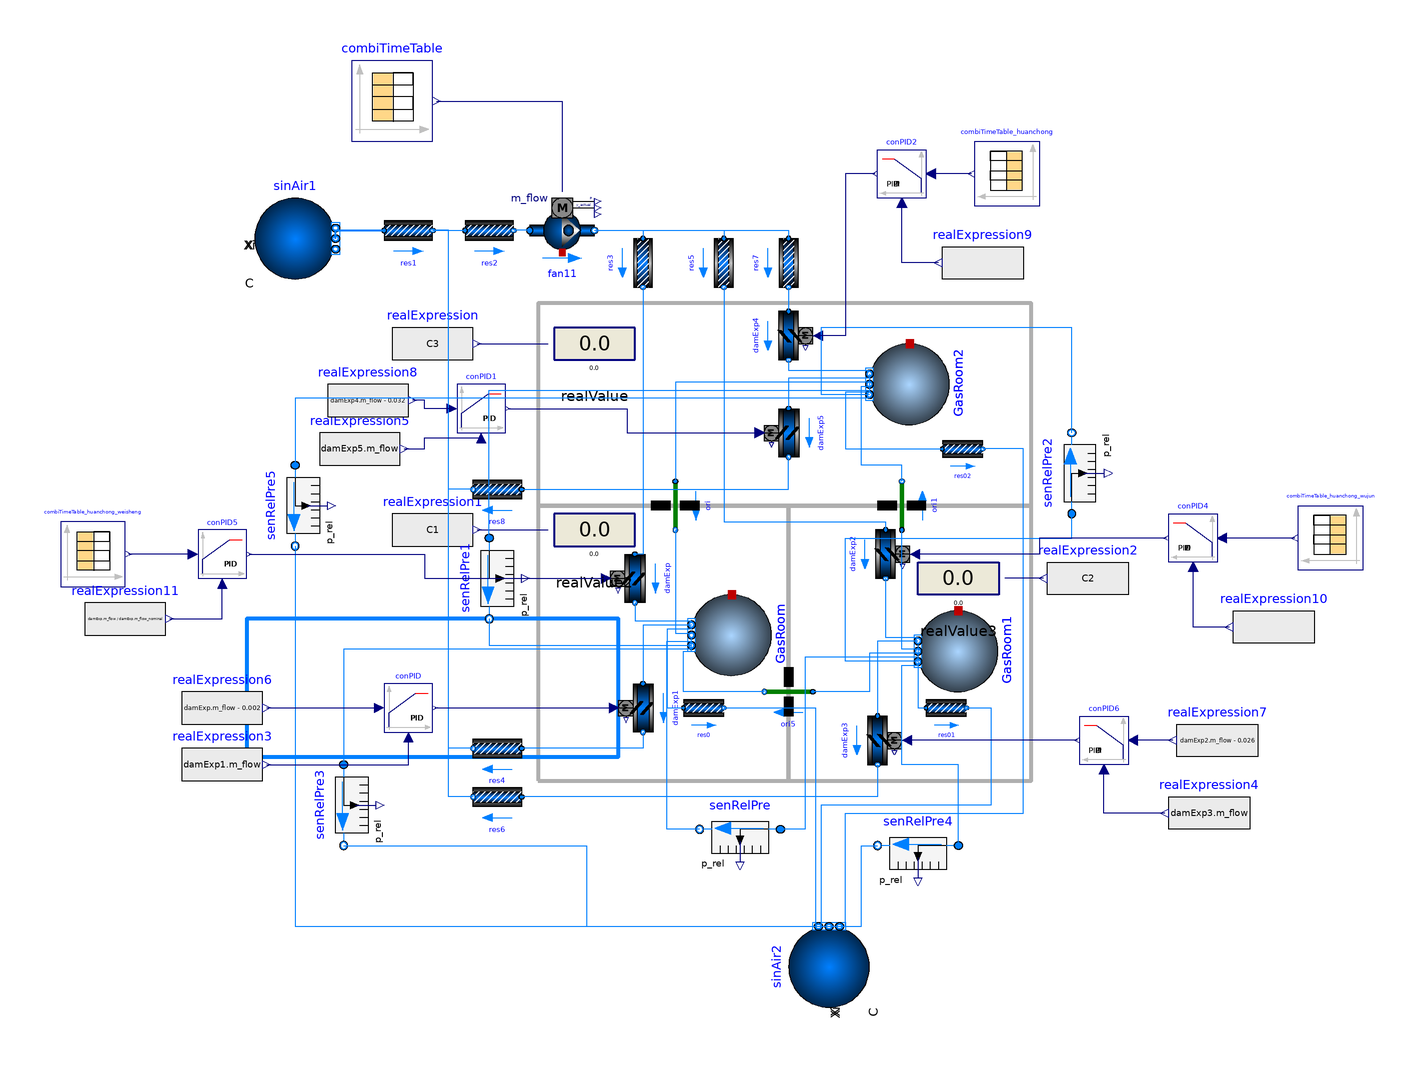

Above is the diagram view of the following Modelica model: its components placed by their Placement annotations and its connect equations drawn as lines.

model fbs_0523
     package Medium = Buildings.Media.Air;
     parameter Real G_p=654603*60 "PM generation rate for each person";
     parameter Real C_x=10^9 "PM concentration of the fresh air";
     parameter Real eta_z=0.95 "total filter efficiency";
     parameter Real eta_hp=0.9997 "filter efficiency of the inlet air";

    // parameter Real Q_h=res4.m_flow+res8.m_flow+res6.m_flow "Return air mass flow";
     parameter Real D=0 "PM dropt rate";

     Real C1 "PM concteration of the bio test room";
     Real C2 "PM concteration of the no-germ room";
     Real C3 "PM concteration of the huanchong room";
     Real C_s "pm of supply air";
     Real C_h "PM concentration of the return air";
     Real Q_h "Return air mass flow";
     Real G_s_1= G_p*combiTimeTable.y[2] "pm diffusion source per min";
     Real G_s_2= G_p*combiTimeTable.y[3] "pm diffusion source per min";
     Real G_s_3= G_p*combiTimeTable.y[4] "pm diffusion source per min";

    Buildings.Fluid.Sources.Boundary_pT sinAir1(
      nPorts=1,
      redeclare package Medium = Medium,
      p(displayUnit="bar") = 100000,
      T=293.15) "Sink for water circuit"
      annotation (Placement(transformation(extent={{-104,60},{-84,80}})));
    Buildings.Fluid.Movers.FlowControlled_m_flow fan11(
      addPowerToMedium=false,
      redeclare package Medium = Medium,
      dp_nominal=1900,
      m_flow_nominal=0.77)                        annotation (Placement(
          transformation(
          extent={{-8,-8},{8,8}},
          rotation=0,
          origin={-28,72})));
    Buildings.Fluid.Actuators.Dampers.Exponential damExp(
      redeclare package Medium = Medium,
      dpFixed_nominal=0,
      dpDamper_nominal=100,
      m_flow_nominal=0.237,
      riseTime=3)        annotation (Placement(transformation(
          extent={{6,-6},{-6,6}},
          rotation=90,
          origin={-10,-14})));
    Buildings.Fluid.MixingVolumes.MixingVolume GasRoom(
      energyDynamics=Modelica.Fluid.Types.Dynamics.FixedInitial,
      m_flow_nominal=10,
      nPorts=8,
      T_start=273.15 + 20,
      V=17.82,
      redeclare package Medium = Medium,
      p_start(displayUnit="bar"))
      annotation (Placement(transformation(extent={{-10,-10},{10,10}},
          rotation=-90,
          origin={14,-28})));
    Buildings.Fluid.Actuators.Dampers.Exponential damExp1(
      redeclare package Medium = Medium,
      dpFixed_nominal=0,
      dpDamper_nominal=100,
      riseTime=3,
      m_flow_nominal=0.235)
                         annotation (Placement(transformation(
          extent={{6,-6},{-6,6}},
          rotation=90,
          origin={-8,-46})));
    Buildings.Fluid.Sources.Boundary_pT sinAir2(
      redeclare package Medium = Medium,
      nPorts=6,
      p(displayUnit="bar") = 100000,
      T=293.15) "Sink for water circuit"
      annotation (Placement(transformation(extent={{10,10},{-10,-10}},
          rotation=-90,
          origin={38,-110})));
    Buildings.Fluid.FixedResistances.PressureDrop res1(
      from_dp=true,
      redeclare package Medium = Medium,
      dp_nominal=500,
      m_flow_nominal=0.06)
      annotation (Placement(transformation(extent={{-72,66},{-60,78}})));
    Buildings.Fluid.FixedResistances.PressureDrop res0(
      from_dp=true,
      redeclare package Medium = Medium,
      dp_nominal=30,
      m_flow_nominal=0.0136)
      annotation (Placement(transformation(extent={{2,-52},{12,-40}})));
    Buildings.Fluid.FixedResistances.PressureDrop res2(
      from_dp=true,
      redeclare package Medium = Medium,
      dp_nominal=900,
      m_flow_nominal=0.77)
      annotation (Placement(transformation(extent={{-52,66},{-40,78}})));
    Buildings.Fluid.MixingVolumes.MixingVolume GasRoom1(
      energyDynamics=Modelica.Fluid.Types.Dynamics.FixedInitial,
      m_flow_nominal=10,
      nPorts=8,
      T_start=273.15 + 20,
      redeclare package Medium = Medium,
      p_start(displayUnit="bar"),
      V=18.6)
      annotation (Placement(transformation(extent={{-10,-10},{10,10}},
          rotation=-90,
          origin={70,-32})));
    Buildings.Fluid.Actuators.Dampers.Exponential damExp2(
      redeclare package Medium = Medium,
      dpFixed_nominal=0,
      dpDamper_nominal=100,
      riseTime=3,
      m_flow_nominal=0.24)
                         annotation (Placement(transformation(
          extent={{6,6},{-6,-6}},
          rotation=90,
          origin={52,-8})));
    Buildings.Fluid.Actuators.Dampers.Exponential damExp3(
      redeclare package Medium = Medium,
      dpFixed_nominal=0,
      dpDamper_nominal=100,
      riseTime=3,
      m_flow_nominal=0.214)
                         annotation (Placement(transformation(
          extent={{6,6},{-6,-6}},
          rotation=90,
          origin={50,-54})));
    Buildings.Fluid.FixedResistances.PressureDrop res01(
      from_dp=true,
      redeclare package Medium = Medium,
      dp_nominal=40,
      m_flow_nominal=0.0142)
      annotation (Placement(transformation(extent={{62,-52},{72,-40}})));
    Buildings.Fluid.FixedResistances.PressureDrop res3(
      from_dp=true,
      redeclare package Medium = Medium,
      dp_nominal=370,
      m_flow_nominal=0.237)
      annotation (Placement(transformation(extent={{-6,-6},{6,6}},
          rotation=-90,
          origin={-8,64})));
    Buildings.Fluid.FixedResistances.PressureDrop res4(
      from_dp=true,
      redeclare package Medium = Medium,
      dp_nominal=430,
      m_flow_nominal=0.235)
                           annotation (Placement(transformation(
          extent={{6,-6},{-6,6}},
          rotation=0,
          origin={-44,-56})));
    Buildings.Fluid.FixedResistances.PressureDrop res5(
      from_dp=true,
      redeclare package Medium = Medium,
      dp_nominal=360,
      m_flow_nominal=0.24)
      annotation (Placement(transformation(extent={{-6,-6},{6,6}},
          rotation=-90,
          origin={12,64})));
    Buildings.Fluid.FixedResistances.PressureDrop res6(
      from_dp=true,
      redeclare package Medium = Medium,
      dp_nominal=440,
      m_flow_nominal=0.214)
                           annotation (Placement(transformation(
          extent={{6,-6},{-6,6}},
          rotation=0,
          origin={-44,-68})));
    Buildings.Fluid.MixingVolumes.MixingVolume GasRoom2(
      energyDynamics=Modelica.Fluid.Types.Dynamics.FixedInitial,
      m_flow_nominal=10,
      nPorts=8,
      T_start=273.15 + 20,
      redeclare package Medium = Medium,
      p_start(displayUnit="bar"),
      V=21.1)
      annotation (Placement(transformation(extent={{-10,-10},{10,10}},
          rotation=-90,
          origin={58,34})));
    Buildings.Fluid.FixedResistances.PressureDrop res7(
      from_dp=true,
      redeclare package Medium = Medium,
      dp_nominal=365,
      m_flow_nominal=0.293)
      annotation (Placement(transformation(extent={{-6,-6},{6,6}},
          rotation=-90,
          origin={28,64})));
    Buildings.Fluid.Actuators.Dampers.Exponential damExp4(
      redeclare package Medium = Medium,
      dpFixed_nominal=0,
      dpDamper_nominal=100,
      m_flow_nominal=0.293,
      riseTime=3)        annotation (Placement(transformation(
          extent={{6,6},{-6,-6}},
          rotation=90,
          origin={28,46})));
    Buildings.Fluid.FixedResistances.PressureDrop res02(
      from_dp=true,
      redeclare package Medium = Medium,
      dp_nominal=35,
      m_flow_nominal=0.032)
      annotation (Placement(transformation(extent={{66,12},{76,24}})));
    Buildings.Fluid.Actuators.Dampers.Exponential damExp5(
      redeclare package Medium = Medium,
      dpFixed_nominal=0,
      dpDamper_nominal=100,
      riseTime=3,
      m_flow_nominal=0.261)
                         annotation (Placement(transformation(
          extent={{6,-6},{-6,6}},
          rotation=90,
          origin={28,22})));
    Buildings.Airflow.Multizone.Orifice ori(redeclare package Medium = Medium, A=0.004222)
      annotation (Placement(transformation(
          extent={{-6,6},{6,-6}},
          rotation=-90,
          origin={0,4})));
    Buildings.Airflow.Multizone.Orifice ori1(redeclare package Medium = Medium, A=
          0.004222)
               annotation (Placement(transformation(
          extent={{6,6},{-6,-6}},
          rotation=-90,
          origin={56,4})));
    Buildings.Airflow.Multizone.Orifice ori5(redeclare package Medium = Medium, A=
          0.00078)
               annotation (Placement(transformation(
          extent={{-6,6},{6,-6}},
          rotation=180,
          origin={28,-42})));

    Modelica.Blocks.Sources.CombiTimeTable combiTimeTable(smoothness=Modelica.Blocks.Types.Smoothness.ConstantSegments, table=[0,
          0.231,0,0,0; 3600,0.231,0,0,0; 7200,0.231,0,0,0; 10800,0.231,0,0,0;
          14400,0.231,0,0,0; 18000,0.231,0,0,0; 21600,0.231,0,0,0; 25200,0.231,0,
          0,0; 28800,0.4209,0,0,0; 28860,0.4209,0,0,1.5; 28920,0.4209,0,0,3;
          28980,0.4209,0,0,2.5; 29040,0.4209,0,0,2.2; 29100,0.4209,0,0,1.8; 29160,
          0.4209,0,0,1.7; 29220,0.4209,0,0,1.65; 30600,0.424933333,0,0,0; 30660,
          0.424933333,0.5,1,0; 30720,0.424933333,1,2,0; 30780,0.424933333,
          0.833333333,1.666666667,0; 30840,0.424933333,0.733333333,1.466666667,0;
          30900,0.424933333,0.6,1.2,0; 30960,0.424933333,0.566666667,1.133333333,
          0; 31020,0.424933333,0.55,1.1,0; 32400,0.424933333,0.55,1.1,0; 36000,
          0.4648,0.55,1.1,0; 36060,0.4648,0.55,1.1,0.5; 36120,0.4648,0.55,1.1,1;
          36180,0.4648,0.55,1.1,0.833333333; 36240,0.4648,0.55,1.1,0.733333333;
          36300,0.4648,0.55,1.1,0.6; 36360,0.4648,0.55,1.1,0.566666667; 36420,
          0.4648,0.55,1.1,0.55; 37800,0.424933333,0.55,1.1,0; 39600,0.424933333,
          0.55,1.1,0; 43200,0.614833333,0,0,0; 43260,0.4209,0,0,1.5; 43320,0.4209,
          0,0,3; 43380,0.4209,0,0,2.5; 43440,0.4209,0,0,2.2; 43500,0.4209,0,0,1.8;
          43560,0.4209,0,0,1.7; 43620,0.4209,0,0,1.65; 45000,0.231,0,0,0; 48600,
          0.424933333,0.6,0.5,0; 48660,0.424933333,1.7,1,0; 48720,0.424933333,
          1.666666667,0.833333333,0; 48780,0.424933333,1.466666667,0.733333333,0;
          48840,0.424933333,1.2,0.6,0; 48900,0.424933333,1.133333333,0.566666667,
          0; 48960,0.424933333,1.1,0.55,0; 49020,0.424933333,1.1,0.55,0; 50400,
          0.424933333,1.1,0.55,0; 54000,0.4648,1.1,0.55,0; 54060,0.4648,1.1,0.55,
          0.5; 54120,0.4648,1.1,0.55,0.8; 54180,0.4648,1.1,0.55,0.733333333;
          54240,0.4648,1.1,0.55,0.733333333; 54300,0.4648,1.1,0.55,0.6; 54360,
          0.4648,1.1,0.55,0.566666667; 54420,0.4648,1.1,0.55,0.55; 55800,
          0.424933333,1.1,0.55,0; 57600,0.424933333,1.1,0.55,0; 61200,0.424933333,
          1.1,0.55,0; 64800,0.614833333,0,0,0; 64860,0.4209,0,0,1.5; 64920,0.4209,
          0,0,3; 64980,0.4209,0,0,2.5; 65040,0.4209,0,0,2.2; 65100,0.4209,0,0,1.8;
          65160,0.4209,0,0,1.7; 65220,0.4209,0,0,1.65; 66600,0.231,0,0,0; 68400,
          0.231,0,0,0; 72000,0.231,0,0,0; 75600,0.231,0,0,0; 79200,0.231,0,0,0;
          82800,0.231,0,0,0])
      annotation (Placement(transformation(extent={{-80,94},{-60,114}})));
    Modelica.Blocks.Interaction.Show.RealValue realValue
      annotation (Placement(transformation(extent={{-30,34},{-10,54}})));
    Modelica.Blocks.Sources.RealExpression realExpression(y=C3)
      annotation (Placement(transformation(extent={{-70,34},{-50,54}})));
    Modelica.Blocks.Sources.RealExpression realExpression1(y=C1)
      annotation (Placement(transformation(extent={{-70,-12},{-50,8}})));
    Modelica.Blocks.Interaction.Show.RealValue realValue2
      annotation (Placement(transformation(extent={{-30,-12},{-10,8}})));
    Modelica.Blocks.Sources.RealExpression realExpression2(y=C2)
      annotation (Placement(transformation(extent={{112,-24},{92,-4}})));
    Modelica.Blocks.Interaction.Show.RealValue realValue3
      annotation (Placement(transformation(extent={{80,-24},{60,-4}})));
    Buildings.Fluid.Sensors.RelativePressure senRelPre(redeclare package Medium = Medium)
      annotation (Placement(transformation(extent={{26,-86},{6,-66}})));
    Buildings.Fluid.Sensors.RelativePressure senRelPre1(redeclare package
        Medium =                                                                   Medium)
      annotation (Placement(transformation(
          extent={{10,-10},{-10,10}},
          rotation=90,
          origin={-46,-14})));
    Buildings.Fluid.Sensors.RelativePressure senRelPre2(redeclare package
        Medium =                                                                   Medium)
      annotation (Placement(transformation(
          extent={{-10,-10},{10,10}},
          rotation=90,
          origin={98,12})));
    Buildings.Fluid.Sensors.RelativePressure senRelPre3(redeclare package
        Medium =                                                                   Medium)
      annotation (Placement(transformation(
          extent={{10,-10},{-10,10}},
          rotation=90,
          origin={-82,-70})));
    Buildings.Controls.Continuous.LimPID conPID(
      controllerType=Modelica.Blocks.Types.SimpleController.PID,
      Ti=15,
      yMax=1,
      yMin=0,
      reverseAction=false,
      k=50,
      Td=10)
      annotation (Placement(transformation(extent={{-72,-52},{-60,-40}})));
    Modelica.Blocks.Sources.RealExpression realExpression4(y=damExp3.m_flow)
      annotation (Placement(transformation(extent={{142,-82},{122,-62}})));
    Buildings.Fluid.Sensors.RelativePressure senRelPre4(
                                                       redeclare package Medium = Medium)
      annotation (Placement(transformation(extent={{70,-90},{50,-70}})));
    Modelica.Blocks.Sources.RealExpression realExpression5(y=damExp5.m_flow)
      annotation (Placement(transformation(extent={{-88,8},{-68,28}})));
    Buildings.Fluid.Sensors.RelativePressure senRelPre5(
                                                       redeclare package Medium = Medium)
      annotation (Placement(transformation(extent={{10,-10},{-10,10}},
          rotation=90,
          origin={-94,4})));
    Modelica.Blocks.Sources.RealExpression realExpression6(y=damExp.m_flow -
          0.002)
      annotation (Placement(transformation(extent={{-122,-56},{-102,-36}})));
    Modelica.Blocks.Sources.RealExpression realExpression7(y=damExp2.m_flow -
          0.026)
      annotation (Placement(transformation(extent={{144,-64},{124,-44}})));
    Modelica.Blocks.Sources.RealExpression realExpression8(y=damExp4.m_flow -
          0.032)
      annotation (Placement(transformation(extent={{-86,20},{-66,40}})));
    Modelica.Blocks.Sources.CombiTimeTable combiTimeTable_huanchong(smoothness=
          Modelica.Blocks.Types.Smoothness.ConstantSegments, table=[0,0.3; 3600,
          0.3; 7200,0.3; 10800,0.3; 14400,0.3; 18000,0.3; 21600,0.3; 25200,0.3;
          28800,0.947386364; 28860,0.947386364; 28920,0.947386364; 28980,
          0.947386364; 29040,0.947386364; 29100,0.947386364; 29160,0.947386364;
          29220,0.947386364; 30600,0.3; 30660,0.3; 30720,0.3; 30780,0.3; 30840,
          0.3; 30900,0.3; 30960,0.3; 31020,0.3; 32400,0.3; 36000,0.435909091;
          36060,0.435909091; 36120,0.435909091; 36180,0.435909091; 36240,
          0.435909091; 36300,0.435909091; 36360,0.435909091; 36420,0.435909091;
          37800,0.3; 39600,0.3; 43200,0.947386364; 43260,0.947386364; 43320,
          0.947386364; 43380,0.947386364; 43440,0.947386364; 43500,0.947386364;
          43560,0.947386364; 43620,0.947386364; 45000,0.3; 48600,0.3; 48660,0.3;
          48720,0.3; 48780,0.3; 48840,0.3; 48900,0.3; 48960,0.3; 49020,0.3; 50400,
          0.3; 54000,0.435909091; 54060,0.435909091; 54120,0.435909091; 54180,
          0.435909091; 54240,0.435909091; 54300,0.435909091; 54360,0.435909091;
          54420,0.435909091; 55800,0.3; 57600,0.3; 61200,0.3; 64800,0.947386364;
          64860,0.947386364; 64920,0.947386364; 64980,0.947386364; 65040,
          0.947386364; 65100,0.947386364; 65160,0.947386364; 65220,0.947386364;
          66600,0.3; 68400,0.3; 72000,0.3; 75600,0.3; 79200,0.3; 82800,0.3])
      annotation (Placement(transformation(extent={{90,78},{74,94}})));
    Modelica.Blocks.Sources.CombiTimeTable combiTimeTable_huanchong_weisheng(
        smoothness=Modelica.Blocks.Types.Smoothness.ConstantSegments, table=[0,
          0.3; 3600,0.3; 7200,0.3; 10800,0.3; 14400,0.3; 18000,0.3; 21600,0.3;
          25200,0.3; 28800,0.3; 28860,0.3; 28920,0.3; 28980,0.3; 29040,0.3; 29100,
          0.3; 29160,0.3; 29220,0.3; 30600,0.54028169; 30660,0.54028169; 30720,
          0.54028169; 30780,0.54028169; 30840,0.54028169; 30900,0.54028169; 30960,
          0.54028169; 31020,0.54028169; 32400,0.54028169; 36000,0.54028169; 36060,
          0.54028169; 36120,0.54028169; 36180,0.54028169; 36240,0.54028169; 36300,
          0.54028169; 36360,0.54028169; 36420,0.54028169; 37800,0.54028169; 39600,
          0.54028169; 43200,0.54028169; 43260,0.3; 43320,0.3; 43380,0.3; 43440,
          0.3; 43500,0.3; 43560,0.3; 43620,0.3; 45000,0.3; 48600,0.883380282;
          48660,0.883380282; 48720,0.883380282; 48780,0.883380282; 48840,
          0.883380282; 48900,0.883380282; 48960,0.883380282; 49020,0.883380282;
          50400,0.883380282; 54000,0.883380282; 54060,0.883380282; 54120,
          0.883380282; 54180,0.883380282; 54240,0.883380282; 54300,0.883380282;
          54360,0.883380282; 54420,0.883380282; 55800,0.883380282; 57600,
          0.883380282; 61200,0.883380282; 64800,0.883380282; 64860,0.3; 64920,0.3;
          64980,0.3; 65040,0.3; 65100,0.3; 65160,0.3; 65220,0.3; 66600,0.3; 68400,
          0.3; 72000,0.3; 75600,0.3; 79200,0.3; 82800,0.3])
      annotation (Placement(transformation(extent={{-152,-16},{-136,0}})));
    Modelica.Blocks.Sources.CombiTimeTable combiTimeTable_huanchong_wujun(
        smoothness=Modelica.Blocks.Types.Smoothness.ConstantSegments, table=[0,
          0.3; 3600,0.3; 7200,0.3; 10800,0.3; 14400,0.3; 18000,0.3; 21600,0.3;
          25200,0.3; 28800,0.3; 28860,0.3; 28920,0.3; 28980,0.3; 29040,0.3; 29100,
          0.3; 29160,0.3; 29220,0.3; 30600,0.871111111; 30660,0.871111111; 30720,
          0.871111111; 30780,0.871111111; 30840,0.871111111; 30900,0.871111111;
          30960,0.871111111; 31020,0.871111111; 32400,0.871111111; 36000,
          0.871111111; 36060,0.871111111; 36120,0.871111111; 36180,0.871111111;
          36240,0.871111111; 36300,0.871111111; 36360,0.871111111; 36420,
          0.871111111; 37800,0.871111111; 39600,0.871111111; 43200,0.871111111;
          43260,0.3; 43320,0.3; 43380,0.3; 43440,0.3; 43500,0.3; 43560,0.3; 43620,
          0.3; 45000,0.3; 48600,0.532777778; 48660,0.532777778; 48720,0.532777778;
          48780,0.532777778; 48840,0.532777778; 48900,0.532777778; 48960,
          0.532777778; 49020,0.532777778; 50400,0.532777778; 54000,0.532777778;
          54060,0.532777778; 54120,0.532777778; 54180,0.532777778; 54240,
          0.532777778; 54300,0.532777778; 54360,0.532777778; 54420,0.532777778;
          55800,0.532777778; 57600,0.532777778; 61200,0.532777778; 64800,
          0.532777778; 64860,0.3; 64920,0.3; 64980,0.3; 65040,0.3; 65100,0.3;
          65160,0.3; 65220,0.3; 66600,0.3; 68400,0.3; 72000,0.3; 75600,0.3; 79200,
          0.3; 82800,0.3])
      annotation (Placement(transformation(extent={{170,-12},{154,4}})));
    Buildings.Controls.Continuous.LimPID conPID2(
      controllerType=Modelica.Blocks.Types.SimpleController.PID,
      yMax=1,
      yMin=0,
      reverseAction=false,
      k=150,
      Ti=30,
      Td=5)
      annotation (Placement(transformation(extent={{62,80},{50,92}})));
    Modelica.Blocks.Sources.RealExpression realExpression9(y=damExp4.m_flow/
          damExp4.m_flow_nominal)
      annotation (Placement(transformation(extent={{86,54},{66,74}})));
    Modelica.Blocks.Sources.RealExpression realExpression10(y=damExp2.m_flow/
          damExp2.m_flow_nominal)
      annotation (Placement(transformation(extent={{158,-36},{138,-16}})));
    Buildings.Controls.Continuous.LimPID conPID4(
      controllerType=Modelica.Blocks.Types.SimpleController.PID,
      yMax=1,
      yMin=0,
      reverseAction=false,
      Td=5,
      k=100,
      Ti=50)
      annotation (Placement(transformation(extent={{134,-10},{122,2}})));
    Modelica.Blocks.Sources.RealExpression realExpression11(y=damExp.m_flow/
          damExp.m_flow_nominal)
      annotation (Placement(transformation(extent={{-146,-34},{-126,-14}})));
    Buildings.Controls.Continuous.LimPID conPID5(
      controllerType=Modelica.Blocks.Types.SimpleController.PID,
      yMax=1,
      yMin=0,
      reverseAction=false,
      Td=5,
      k=150,
      Ti=30)
      annotation (Placement(transformation(extent={{-118,-14},{-106,-2}})));
    Modelica.Blocks.Sources.RealExpression realExpression3(y=damExp1.m_flow)
      annotation (Placement(transformation(extent={{-122,-70},{-102,-50}})));
    Buildings.Controls.Continuous.LimPID conPID6(
      controllerType=Modelica.Blocks.Types.SimpleController.PID,
      Ti=15,
      yMax=1,
      yMin=0,
      reverseAction=false,
      k=50,
      Td=10)
      annotation (Placement(transformation(extent={{112,-60},{100,-48}})));
    Buildings.Controls.Continuous.LimPID conPID1(
      controllerType=Modelica.Blocks.Types.SimpleController.PID,
      yMax=1,
      yMin=0,
      reverseAction=false,
      k=40,
      Ti=50,
      Td=1)
      annotation (Placement(transformation(extent={{-54,22},{-42,34}})));
  equation

  public
    Buildings.Fluid.FixedResistances.PressureDrop res8(
      from_dp=true,
      redeclare package Medium = Medium,
      dp_nominal=435,
      m_flow_nominal=0.261)
                      annotation (Placement(transformation(
          extent={{6,-6},{-6,6}},
          rotation=0,
          origin={-44,8})));
  equation
    C_h= C1*res4.m_flow+C2*res6.m_flow+C3*res8.m_flow "PM concentration of the return air";
    Q_h=res4.m_flow+res8.m_flow+res6.m_flow "Return air mass flow";

    if res2.m_flow< 0.00001 then
      C_s =0;
    else
      C_s= (C_x*res1.m_flow+C_h*Q_h)*(1-eta_z)/res2.m_flow;
    end if;

    GasRoom.V*der(C1)= (G_s_1-D)+(res3.m_flow*C_s*(1-eta_hp)+C3*ori.m_flow+ori5.m_flow*C2-C1*res0.m_flow-res4.m_flow*C1)/1.2*3600;
    GasRoom1.V*der(C2)= (G_s_2-D)+(res5.m_flow*C_s*(1-eta_hp)-ori5.m_flow*C2-ori1.m_flow*C2-C2*res01.m_flow-res6.m_flow*C2)/1.2*3600;
    GasRoom2.V*der(C3)= (G_s_3-D)+(res7.m_flow*C_s*(1-eta_hp)+ ori1.m_flow*C2-ori.m_flow*C3-C3*res02.m_flow-res8.m_flow*C3)/1.2*3600;

    connect(sinAir1.ports[1], res1.port_a)
      annotation (Line(points={{-84,70},{-84,72},{-72,72}},
                                                     color={0,127,255},
        thickness=1));
    connect(damExp.port_b, GasRoom.ports[1]) annotation (Line(points={{-10,-20},{
            -10,-24.5},{4,-24.5}},          color={0,127,255}));
    connect(GasRoom.ports[2], damExp1.port_a) annotation (Line(points={{4,-25.5},
            {-8,-25.5},{-8,-40}}, color={0,127,255}));
    connect(GasRoom.ports[3], res0.port_a) annotation (Line(points={{4,-26.5},{
            -2,-26.5},{-2,-46},{2,-46}},                   color={0,127,255}));
    connect(res0.port_b, sinAir2.ports[1]) annotation (Line(points={{12,-46},{
            34.6667,-46},{34.6667,-100}},   color={0,127,255}));
    connect(res1.port_b, res2.port_a)
      annotation (Line(points={{-60,72},{-52,72}}, color={0,127,255}));
    connect(fan11.port_a, res2.port_b)
      annotation (Line(points={{-36,72},{-38,72},{-38,72},{-40,72}},
                                                   color={0,127,255}));
    connect(damExp2.port_b, GasRoom1.ports[1]) annotation (Line(points={{52,-14},
            {52,-28.5},{60,-28.5}},       color={0,127,255}));
    connect(GasRoom1.ports[2], damExp3.port_a) annotation (Line(points={{60,
            -29.5},{50,-29.5},{50,-48}},
                                color={0,127,255}));
    connect(GasRoom1.ports[3], res01.port_a) annotation (Line(points={{60,-30.5},
            {60,-46},{62,-46}},                             color={0,127,255}));
    connect(res01.port_b, sinAir2.ports[2]) annotation (Line(points={{72,-46},{78,
            -46},{78,-70},{36,-70},{36,-100}},    color={0,127,255}));
    connect(fan11.port_b, res3.port_a) annotation (Line(points={{-20,72},{-8,72},{-8,70}},
                           color={0,127,255}));
    connect(res3.port_b, damExp.port_a)
      annotation (Line(points={{-8,58},{-8,-8},{-10,-8}},
                                                    color={0,127,255}));
    connect(damExp1.port_b, res4.port_a) annotation (Line(points={{-8,-52},{-8,
            -56},{-38,-56}},     color={0,127,255}));
    connect(res4.port_b, res1.port_b) annotation (Line(points={{-50,-56},{-56,-56},{-56,72},
            {-60,72}},               color={0,127,255}));
    connect(fan11.port_b, res5.port_a) annotation (Line(points={{-20,72},{12,72},{12,70}},
                           color={0,127,255}));
    connect(res5.port_b, damExp2.port_a) annotation (Line(points={{12,58},{12,0},
            {52,0},{52,-2}},     color={0,127,255}));
    connect(damExp3.port_b, res6.port_a) annotation (Line(points={{50,-60},{50,
            -68},{-38,-68}}, color={0,127,255}));
    connect(res6.port_b, res2.port_a) annotation (Line(points={{-50,-68},{-56,-68},{-56,72},
            {-52,72}},               color={0,127,255}));
    connect(fan11.port_b, res7.port_a) annotation (Line(points={{-20,72},{28,72},{28,70}},
                                                 color={0,127,255}));
    connect(res7.port_b, damExp4.port_a) annotation (Line(points={{28,58},{28,52}},
                                                         color={0,127,255}));
    connect(damExp4.port_b, GasRoom2.ports[1]) annotation (Line(points={{28,40},
            {28,37.5},{48,37.5}},                                    color={0,
            127,255}));
    connect(GasRoom2.ports[2], res02.port_a) annotation (Line(points={{48,36.5},
            {48,32},{42,32},{42,18},{66,18}},        color={0,127,255}));
    connect(sinAir2.ports[3], res02.port_b) annotation (Line(points={{37.3333,
            -100},{42,-100},{42,-72},{86,-72},{86,18},{76,18}}, color={0,127,
            255}));
    connect(GasRoom2.ports[3], damExp5.port_a) annotation (Line(points={{48,35.5},
            {28,35.5},{28,28}},                                    color={0,127,
            255}));
    connect(res8.port_a, damExp5.port_b) annotation (Line(points={{-38,8},{28,8},
            {28,16}},                       color={0,127,255}));
    connect(res8.port_b, res1.port_b) annotation (Line(points={{-50,8},{-56,8},{-56,72},{-60,
            72}},               color={0,127,255}));
    connect(GasRoom2.ports[4], ori.port_a) annotation (Line(points={{48,34.5},{
            0,34.5},{0,10}}, color={0,127,255}));
    connect(ori.port_b, GasRoom.ports[4]) annotation (Line(points={{0,-2},{0,
            -27.5},{4,-27.5}},
                          color={0,127,255}));
    connect(GasRoom1.ports[4], ori1.port_a) annotation (Line(points={{60,-31.5},
            {56,-31.5},{56,-2}},
                             color={0,127,255}));
    connect(ori1.port_b, GasRoom2.ports[5]) annotation (Line(points={{56,10},{
            56,14},{46,14},{46,33.5},{48,33.5}},
                                          color={0,127,255}));
    connect(GasRoom1.ports[5], ori5.port_a) annotation (Line(points={{60,-32.5},
            {48,-32.5},{48,-42},{34,-42}},
                                      color={0,127,255}));
    connect(ori5.port_b, GasRoom.ports[5]) annotation (Line(points={{22,-42},{2,
            -42},{2,-32},{4,-32},{4,-28.5}},       color={0,127,255}));
    connect(realExpression.y, realValue.numberPort)
      annotation (Line(points={{-49,44},{-31.5,44}}, color={0,0,127}));
    connect(realExpression1.y, realValue2.numberPort)
      annotation (Line(points={{-49,-2},{-31.5,-2}}, color={0,0,127}));
    connect(realExpression2.y, realValue3.numberPort)
      annotation (Line(points={{91,-14},{81.5,-14}}, color={0,0,127}));
    connect(senRelPre.port_b, GasRoom.ports[6]) annotation (Line(points={{6,-76},
            {-2,-76},{-2,-29.5},{4,-29.5}},
                                     color={0,127,255}));
    connect(GasRoom1.ports[6], senRelPre.port_a) annotation (Line(points={{60,
            -33.5},{32,-33.5},{32,-76},{26,-76}},
                                          color={0,127,255}));
    connect(senRelPre1.port_b, GasRoom.ports[7]) annotation (Line(points={{-46,-24},
            {-46,-30.5},{4,-30.5}},
                           color={0,127,255}));
    connect(senRelPre1.port_a, GasRoom2.ports[6]) annotation (Line(points={{-46,-4},
            {-46,-4},{-46,16},{-46,16},{-46,32.5},{48,32.5}},
                                                           color={0,127,255}));
    connect(GasRoom1.ports[7], senRelPre2.port_a) annotation (Line(points={{60,
            -34.5},{42,-34.5},{42,-4},{98,-4},{98,2}},
                                               color={0,127,255}));
    connect(senRelPre2.port_b, GasRoom2.ports[7]) annotation (Line(points={{98,22},
            {98,48},{36,48},{36,31.5},{48,31.5}},
                                               color={0,127,255}));
    connect(GasRoom.ports[8], senRelPre3.port_a) annotation (Line(points={{4,
            -31.5},{-82,-31.5},{-82,-60}}, color={0,127,255}));
    connect(senRelPre3.port_b, sinAir2.ports[4])
      annotation (Line(points={{-82,-80},{-22,-80},{-22,-100},{38.6667,-100}},
                                                         color={0,127,255}));
    connect(sinAir2.ports[5], senRelPre4.port_b)
      annotation (Line(points={{40,-100},{46,-100},{46,-80},{50,-80}},
                                                   color={0,127,255}));
    connect(senRelPre4.port_a, GasRoom1.ports[8]) annotation (Line(points={{70,
            -80},{70,-60},{56,-60},{56,-35.5},{60,-35.5}}, color={0,127,255}));
    connect(GasRoom2.ports[8], senRelPre5.port_a) annotation (Line(points={{48,
            30.5},{-94,30.5},{-94,14}}, color={0,127,255}));
    connect(senRelPre5.port_b, sinAir2.ports[6]) annotation (Line(points={{-94,-6},
            {-94,-100},{41.3333,-100}},   color={0,127,255}));
    connect(combiTimeTable.y[1], fan11.m_flow_in) annotation (Line(points={{-59,104},
            {-28,104},{-28,81.6}},                               color={0,0,127}));
    connect(combiTimeTable_huanchong.y[1], conPID2.u_s)
      annotation (Line(points={{73.2,86},{63.2,86}}, color={0,0,127}));
    connect(realExpression9.y, conPID2.u_m)
      annotation (Line(points={{65,64},{56,64},{56,78.8}}, color={0,0,127}));
    connect(conPID2.y, damExp4.y) annotation (Line(points={{49.4,86},{42,86},{42,
            46},{35.2,46}}, color={0,0,127}));
    connect(conPID4.y, damExp2.y) annotation (Line(points={{121.4,-4},{90,-4},{90,
            -8},{59.2,-8}}, color={0,0,127}));
    connect(realExpression10.y, conPID4.u_m) annotation (Line(points={{137,-26},{
            128,-26},{128,-11.2}}, color={0,0,127}));
    connect(combiTimeTable_huanchong_wujun.y[1], conPID4.u_s)
      annotation (Line(points={{153.2,-4},{135.2,-4}}, color={0,0,127}));
    connect(conPID5.u_s, combiTimeTable_huanchong_weisheng.y[1])
      annotation (Line(points={{-119.2,-8},{-135.2,-8}}, color={0,0,127}));
    connect(conPID5.y, damExp.y) annotation (Line(points={{-105.4,-8},{-62,-8},{
            -62,-14},{-17.2,-14}}, color={0,0,127}));
    connect(realExpression11.y, conPID5.u_m) annotation (Line(points={{-125,-24},
            {-112,-24},{-112,-15.2}}, color={0,0,127}));
    connect(realExpression6.y, conPID.u_s)
      annotation (Line(points={{-101,-46},{-73.2,-46}}, color={0,0,127}));
    connect(realExpression3.y, conPID.u_m) annotation (Line(points={{-101,-60},{
            -66,-60},{-66,-53.2}}, color={0,0,127}));
    connect(conPID.y, damExp1.y)
      annotation (Line(points={{-59.4,-46},{-15.2,-46}}, color={0,0,127}));
    connect(realExpression4.y, conPID6.u_m) annotation (Line(points={{121,-72},{
            106,-72},{106,-61.2}}, color={0,0,127}));
    connect(conPID6.y, damExp3.y)
      annotation (Line(points={{99.4,-54},{57.2,-54}}, color={0,0,127}));
    connect(realExpression7.y, conPID6.u_s)
      annotation (Line(points={{123,-54},{113.2,-54}}, color={0,0,127}));
    connect(conPID1.u_s, realExpression8.y) annotation (Line(points={{-55.2,28},{
            -62,28},{-62,30},{-65,30}}, color={0,0,127}));
    connect(realExpression5.y, conPID1.u_m) annotation (Line(points={{-67,18},{
            -62,18},{-62,20.8},{-48,20.8}}, color={0,0,127}));
    connect(conPID1.y, damExp5.y) annotation (Line(points={{-41.4,28},{-12,28},{
            -12,22},{20.8,22}}, color={0,0,127}));
    annotation (Icon(coordinateSystem(preserveAspectRatio=false, extent={{-160,
              -140},{180,120}})),                                  Diagram(
          coordinateSystem(preserveAspectRatio=false, extent={{-160,-140},{180,
              120}}),                                  graphics={
          Rectangle(
            extent={{-34,4},{28,-64}},
            lineColor={175,175,175},
            lineThickness=1),
          Rectangle(
            extent={{28,4},{88,-64}},
            lineColor={175,175,175},
            lineThickness=1),
          Rectangle(
            extent={{-34,54},{88,4}},
            lineColor={175,175,175},
            lineThickness=1),
          Rectangle(
            extent={{-106,-24},{-14,-58}},
            lineColor={0,127,255},
            lineThickness=1)}),
      Documentation(info="<html>
<p>Pressure and airflow control.</p>
<p style=\"margin-left: 60px;\">The Pressure of each room was controled by the return damper using the PID controllor. </p>
<p style=\"margin-left: 60px;\">The opening rate of the demper was adjust by considering both the difference of supply and return air and the pressure of the room.</p>
<p style=\"margin-left: 60px;\">The time cost of actuators for damper open was set.</p>
</html>"),
      experiment(StopTime=82800));
  end fbs_0523;